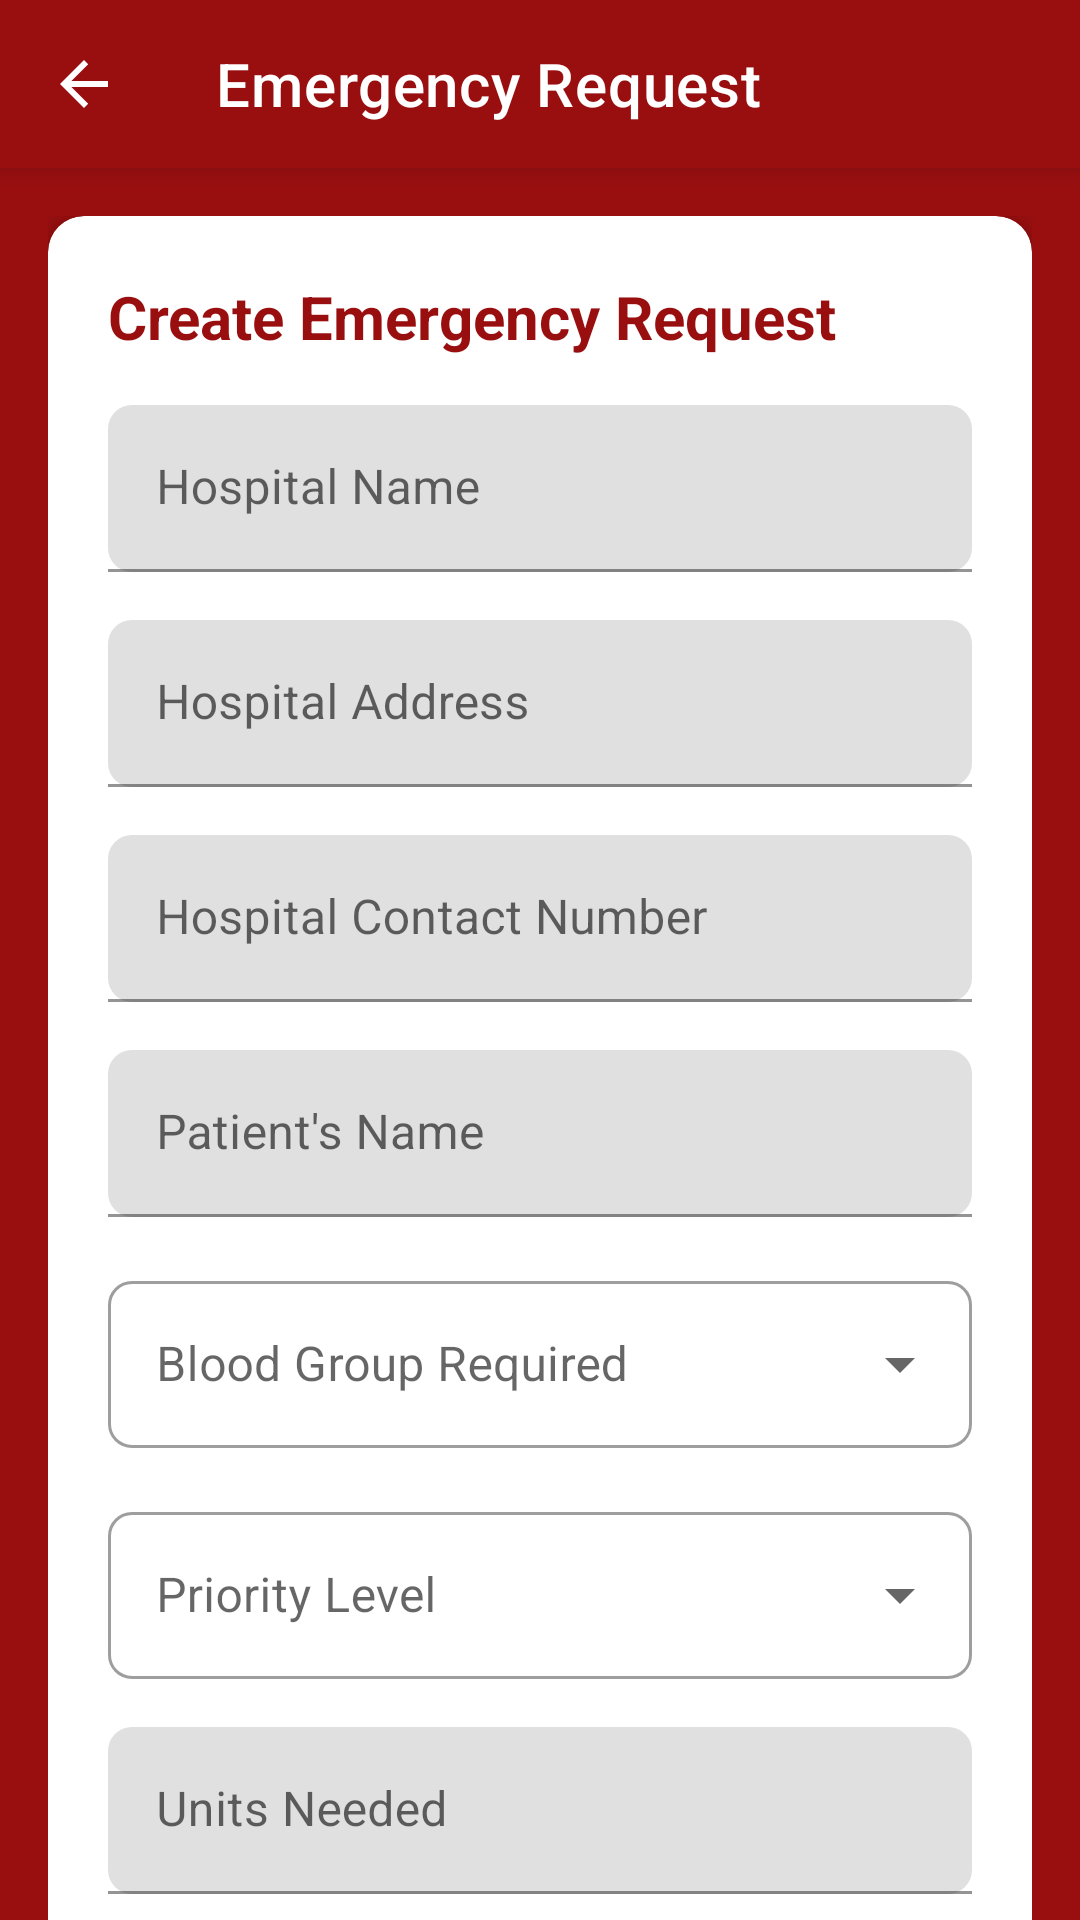

Reconstruct the res/layout file that produces this screen, plus the resources it refers to.
<!-- AndroidManifest.xml: application theme Theme.BloodBank -->
<!-- res/layout/activity_emergency_request.xml -->
<?xml version="1.0" encoding="utf-8"?>
<androidx.coordinatorlayout.widget.CoordinatorLayout
    xmlns:android="http://schemas.android.com/apk/res/android"
    xmlns:app="http://schemas.android.com/apk/res-auto"
    android:layout_width="match_parent"
    android:layout_height="match_parent"
    android:background="@drawable/back">

    <com.google.android.material.appbar.AppBarLayout
        android:layout_width="match_parent"
        android:layout_height="wrap_content">

        <androidx.appcompat.widget.Toolbar
            android:id="@+id/toolbar"
            android:layout_width="match_parent"
            android:layout_height="?attr/actionBarSize"
            android:background="#990f10"
            android:theme="@style/ThemeOverlay.AppCompat.Dark.ActionBar"
            app:title="Emergency Request"
            app:navigationIcon="?attr/homeAsUpIndicator" />

    </com.google.android.material.appbar.AppBarLayout>

    <androidx.core.widget.NestedScrollView
        android:layout_width="match_parent"
        android:layout_height="match_parent"
        app:layout_behavior="@string/appbar_scrolling_view_behavior">

        <LinearLayout
            android:layout_width="match_parent"
            android:layout_height="wrap_content"
            android:orientation="vertical"
            android:padding="16dp">

            
            <com.google.android.material.card.MaterialCardView
                android:layout_width="match_parent"
                android:layout_height="wrap_content"
                android:layout_marginBottom="16dp"
                app:cardCornerRadius="12dp"
                app:cardElevation="6dp"
                android:background="#fff">

                <LinearLayout
                    android:layout_width="match_parent"
                    android:layout_height="wrap_content"
                    android:orientation="vertical"
                    android:padding="20dp">

                    <TextView
                        android:layout_width="wrap_content"
                        android:layout_height="wrap_content"
                        android:text="Create Emergency Request"
                        android:textSize="20sp"
                        android:textStyle="bold"
                        android:textColor="#990f10"/>

                    
                    <com.google.android.material.textfield.TextInputLayout
                        android:layout_width="match_parent"
                        android:layout_height="wrap_content"
                        android:layout_marginTop="16dp"
                        android:hint="Hospital Name"
                        app:boxCornerRadiusTopStart="8dp"
                        app:boxCornerRadiusTopEnd="8dp"
                        app:boxCornerRadiusBottomStart="8dp"
                        app:boxCornerRadiusBottomEnd="8dp">

                        <com.google.android.material.textfield.TextInputEditText
                            android:id="@+id/hospitalNameInput"
                            android:layout_width="match_parent"
                            android:layout_height="wrap_content"
                            android:inputType="textPersonName"
                            android:textColor="#000000"/>

                    </com.google.android.material.textfield.TextInputLayout>

                    
                    <com.google.android.material.textfield.TextInputLayout
                        android:layout_width="match_parent"
                        android:layout_height="wrap_content"
                        android:layout_marginTop="16dp"
                        android:hint="Hospital Address"
                        app:boxCornerRadiusTopStart="8dp"
                        app:boxCornerRadiusTopEnd="8dp"
                        app:boxCornerRadiusBottomStart="8dp"
                        app:boxCornerRadiusBottomEnd="8dp">

                        <com.google.android.material.textfield.TextInputEditText
                            android:id="@+id/hospitalAddressInput"
                            android:layout_width="match_parent"
                            android:layout_height="wrap_content"
                            android:inputType="textPostalAddress"
                            android:textColor="#000000"/>

                    </com.google.android.material.textfield.TextInputLayout>

                    
                    <com.google.android.material.textfield.TextInputLayout
                        android:layout_width="match_parent"
                        android:layout_height="wrap_content"
                        android:layout_marginTop="16dp"
                        android:hint="Hospital Contact Number"
                        app:boxCornerRadiusTopStart="8dp"
                        app:boxCornerRadiusTopEnd="8dp"
                        app:boxCornerRadiusBottomStart="8dp"
                        app:boxCornerRadiusBottomEnd="8dp">

                        <com.google.android.material.textfield.TextInputEditText
                            android:id="@+id/hospitalContactInput"
                            android:layout_width="match_parent"
                            android:layout_height="wrap_content"
                            android:inputType="phone"
                            android:textColor="#000000"/>

                    </com.google.android.material.textfield.TextInputLayout>

                    
                    <com.google.android.material.textfield.TextInputLayout
                        android:layout_width="match_parent"
                        android:layout_height="wrap_content"
                        android:layout_marginTop="16dp"
                        android:hint="Patient's Name"
                        app:boxCornerRadiusTopStart="8dp"
                        app:boxCornerRadiusTopEnd="8dp"
                        app:boxCornerRadiusBottomStart="8dp"
                        app:boxCornerRadiusBottomEnd="8dp">

                        <com.google.android.material.textfield.TextInputEditText
                            android:id="@+id/patientNameInput"
                            android:layout_width="match_parent"
                            android:layout_height="wrap_content"
                            android:inputType="textPersonName"
                            android:textColor="#000000"/>

                    </com.google.android.material.textfield.TextInputLayout>

                    
                    <com.google.android.material.textfield.TextInputLayout
                        android:layout_width="match_parent"
                        android:layout_height="wrap_content"
                        android:layout_marginTop="16dp"
                        android:hint="Blood Group Required"
                        app:boxCornerRadiusTopStart="8dp"
                        app:boxCornerRadiusTopEnd="8dp"
                        app:boxCornerRadiusBottomStart="8dp"
                        app:boxCornerRadiusBottomEnd="8dp"
                        style="@style/Widget.MaterialComponents.TextInputLayout.OutlinedBox.ExposedDropdownMenu">

                        <AutoCompleteTextView
                            android:id="@+id/bloodGroupInput"
                            android:layout_width="match_parent"
                            android:layout_height="wrap_content"
                            android:inputType="none"
                            android:textColor="#000000"
                            android:background="@null"/>

                    </com.google.android.material.textfield.TextInputLayout>

                    
                    <com.google.android.material.textfield.TextInputLayout
                        android:layout_width="match_parent"
                        android:layout_height="wrap_content"
                        android:layout_marginTop="16dp"
                        android:hint="Priority Level"
                        app:boxCornerRadiusTopStart="8dp"
                        app:boxCornerRadiusTopEnd="8dp"
                        app:boxCornerRadiusBottomStart="8dp"
                        app:boxCornerRadiusBottomEnd="8dp"
                        style="@style/Widget.MaterialComponents.TextInputLayout.OutlinedBox.ExposedDropdownMenu">

                        <AutoCompleteTextView
                            android:id="@+id/priorityLevelInput"
                            android:layout_width="match_parent"
                            android:layout_height="wrap_content"
                            android:inputType="none"
                            android:textColor="#000000"
                            android:background="@null"/>

                    </com.google.android.material.textfield.TextInputLayout>

                    
                    <com.google.android.material.textfield.TextInputLayout
                        android:layout_width="match_parent"
                        android:layout_height="wrap_content"
                        android:layout_marginTop="16dp"
                        android:hint="Units Needed"
                        app:boxCornerRadiusTopStart="8dp"
                        app:boxCornerRadiusTopEnd="8dp"
                        app:boxCornerRadiusBottomStart="8dp"
                        app:boxCornerRadiusBottomEnd="8dp">

                        <com.google.android.material.textfield.TextInputEditText
                            android:id="@+id/unitsNeededInput"
                            android:layout_width="match_parent"
                            android:layout_height="wrap_content"
                            android:inputType="number"
                            android:textColor="#000000"/>

                    </com.google.android.material.textfield.TextInputLayout>

                    
                    <com.google.android.material.textfield.TextInputLayout
                        android:layout_width="match_parent"
                        android:layout_height="wrap_content"
                        android:layout_marginTop="16dp"
                        android:hint="Emergency Details"
                        app:boxCornerRadiusTopStart="8dp"
                        app:boxCornerRadiusTopEnd="8dp"
                        app:boxCornerRadiusBottomStart="8dp"
                        app:boxCornerRadiusBottomEnd="8dp">

                        <com.google.android.material.textfield.TextInputEditText
                            android:id="@+id/emergencyDetailsInput"
                            android:layout_width="match_parent"
                            android:layout_height="wrap_content"
                            android:inputType="textMultiLine"
                            android:minLines="3"
                            android:gravity="top"
                            android:textColor="#000000"/>

                    </com.google.android.material.textfield.TextInputLayout>

                    
                    <com.google.android.material.button.MaterialButton
                        android:id="@+id/submitRequestButton"
                        android:layout_width="match_parent"
                        android:layout_height="wrap_content"
                        android:layout_marginTop="24dp"
                        android:text="Submit Emergency Request"
                        android:textColor="#ffffff"
                        app:cornerRadius="8dp"
                        app:backgroundTint="#990f10"/>

                </LinearLayout>
            </com.google.android.material.card.MaterialCardView>

        </LinearLayout>
    </androidx.core.widget.NestedScrollView>

</androidx.coordinatorlayout.widget.CoordinatorLayout>
<!-- resources referenced by this layout -->
<resources>
  <!-- drawable back: png bitmap (drawable, 57739 bytes) -->
  <style name="Theme.BloodBank" parent="Theme.MaterialComponents.DayNight.NoActionBar">
          
          <item name="colorPrimary">@color/purple_500</item>
          <item name="colorPrimaryVariant">@color/purple_700</item>
          <item name="colorOnPrimary">@color/white</item>
          
          <item name="colorSecondary">@color/teal_200</item>
          <item name="colorSecondaryVariant">@color/teal_700</item>
          <item name="colorOnSecondary">@color/black</item>
          
          <item name="android:statusBarColor">?attr/colorPrimaryVariant</item>
          
      </style>
  <color name="purple_500">#9C27B0</color>
  <color name="purple_700">#7B1FA2</color>
  <color name="white">#FFFFFF</color>
  <color name="teal_200">#80DEEA</color>
  <color name="teal_700">#00796B</color>
  <color name="black">#000000</color>
</resources>
